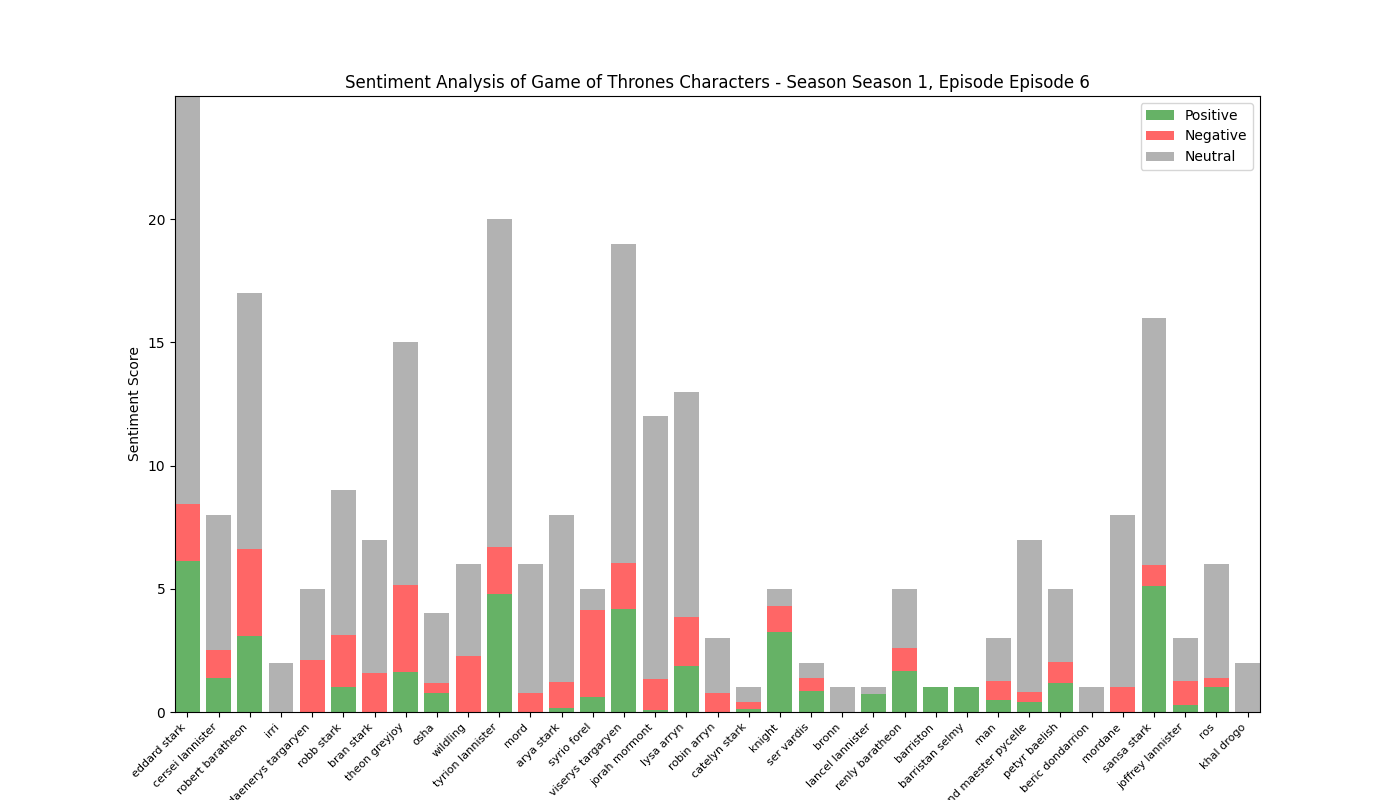

Source data for this figure (header and first rows):
, Positive, Negative, Neutral, Compound
eddard stark, 6.136, 2.296, 16.57, 2.862
cersei lannister, 1.377, 1.131, 5.492, -0.4149
robert baratheon, 3.065, 3.532, 10.4, -1.517
irri, 0.0, 0.0, 2.0, 0.0
daenerys targaryen, 0.0, 2.113, 2.887, -1.491
robb stark, 1.0, 2.126, 5.874, -1.033
bran stark, 0.0, 1.6, 5.4, -1.197
theon greyjoy, 1.638, 3.496, 9.866, -1.828
osha, 0.785, 0.384, 2.831, -0.0328
wildling, 0.0, 2.292, 3.708, -1.812
tyrion lannister, 4.791, 1.925, 13.28, 1.805
mord, 0.0, 0.778, 5.222, -0.5423
arya stark, 0.173, 1.063, 6.764, -1.355
syrio forel, 0.606, 3.545, 0.849, -2.768
viserys targaryen, 4.161, 1.868, 12.97, 1.744
jorah mormont, 0.087, 1.252, 10.66, -1.481
lysa arryn, 1.885, 1.972, 9.143, 0.9159
robin arryn, 0.0, 0.778, 2.222, -0.5423
catelyn stark, 0.133, 0.286, 0.581, -0.5719
knight, 3.234, 1.084, 0.682, 1.764
ser vardis, 0.871, 0.515, 0.614, 0.6235
bronn, 0.0, 0.0, 1.0, 0.0
lancel lannister, 0.737, 0.0, 0.263, 0.4215
renly baratheon, 1.674, 0.941, 2.385, -0.7559
barriston, 1.0, 0.0, 0.0, 0.4215
barristan selmy, 1.0, 0.0, 0.0, 0.4215
man, 0.481, 0.768, 1.751, -0.2987
grand maester pycelle, 0.39, 0.42, 6.19, 0.0535
petyr baelish, 1.166, 0.866, 2.968, 0.7029
beric dondarrion, 0.0, 0.0, 1.0, 0.0
mordane, 0.0, 1.0, 7.0, -0.4588
sansa stark, 5.097, 0.879, 10.02, 3.351
joffrey lannister, 0.276, 0.999, 1.725, -1.362
ros, 1.0, 0.385, 4.615, -0.0339
khal drogo, 0.0, 0.0, 2.0, 0.0
